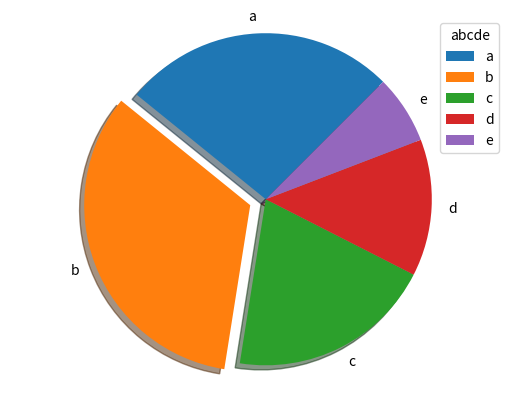

Python code for this plot:
import matplotlib.pyplot as plt
import numpy as np
firms = ["a","b","c","d","e"]
market_share = [20,25,15,10,5]
Explode = [0,0.1,0,0,0]
plt.pie(market_share,explode=Explode,labels=firms,shadow=True,startangle=45)
plt.axis('equal')
plt.legend(title="abcde")
plt.show()